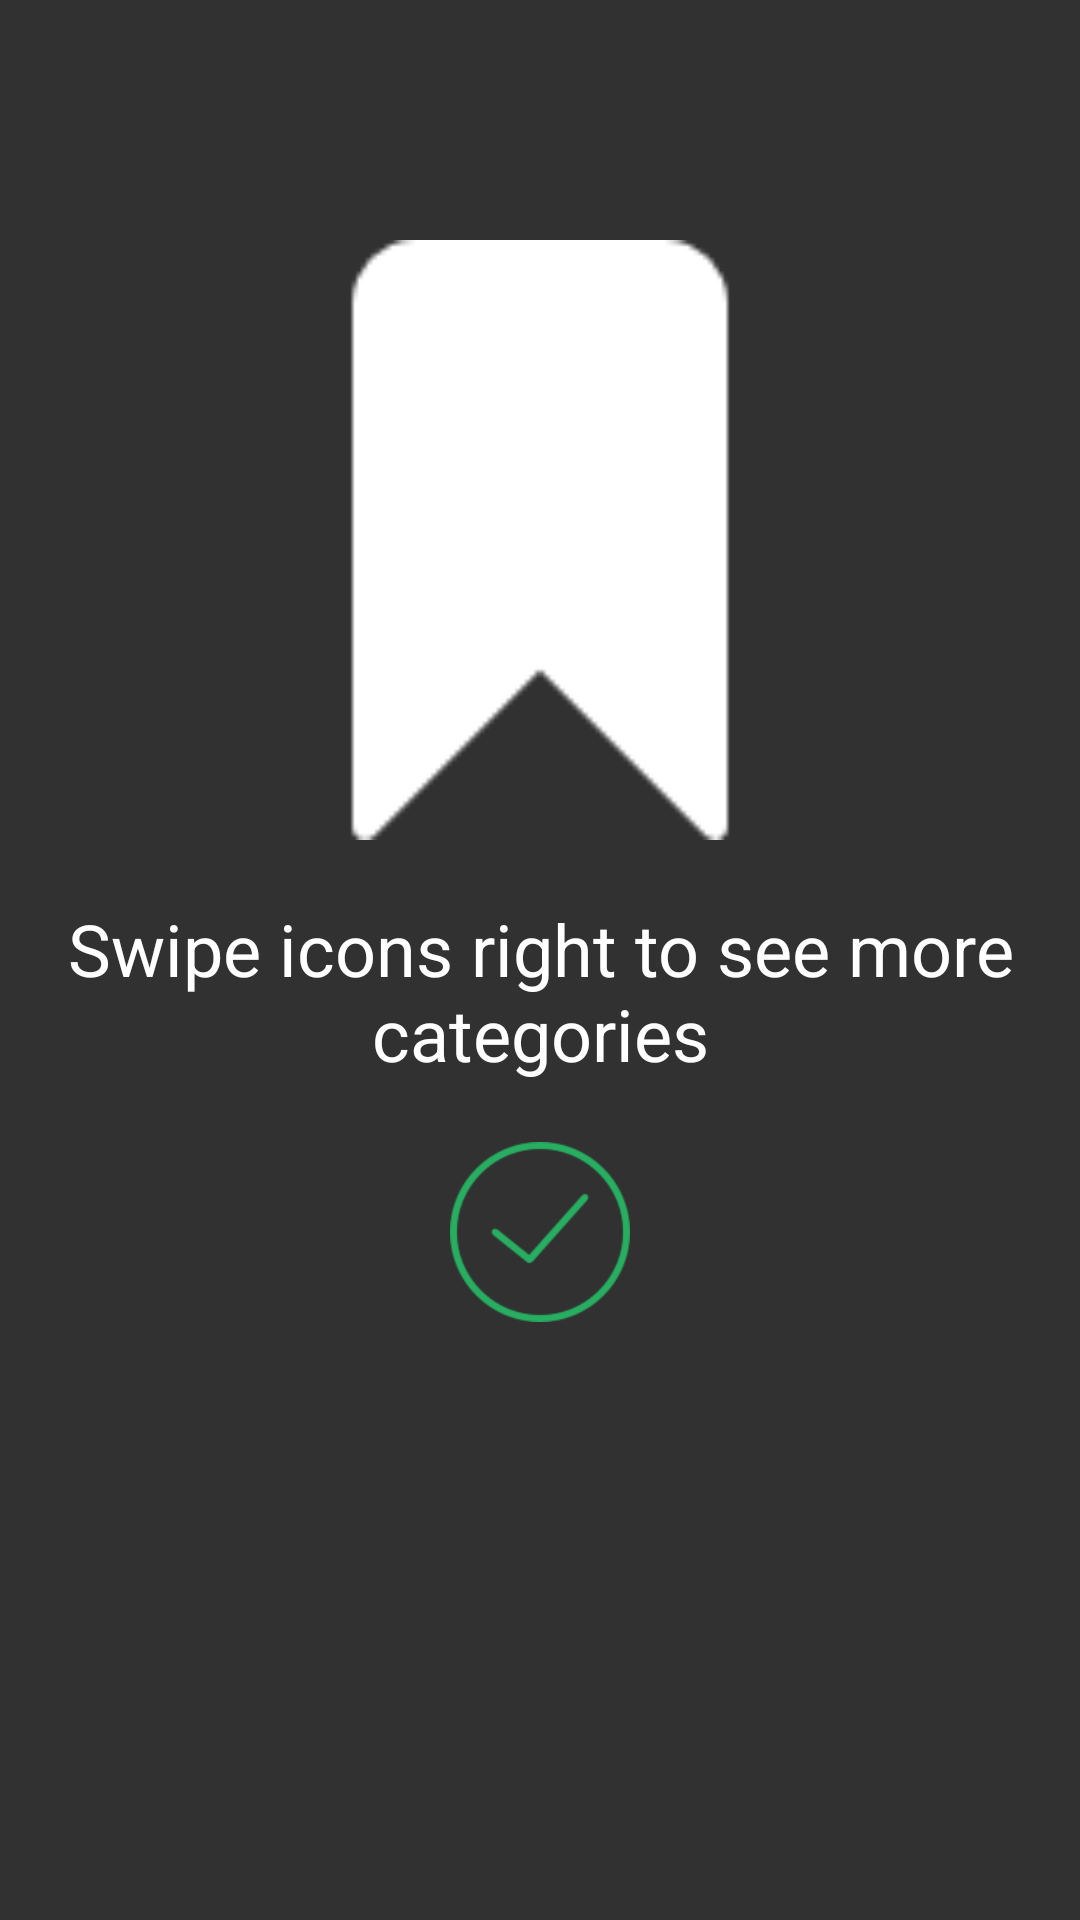

Produce the Android XML layout that renders to this screen, including the resource entries it uses.
<!-- AndroidManifest.xml: application theme AppTheme -->
<!-- res/layout/fragment_category.xml -->
<?xml version="1.0" encoding="utf-8"?>
<FrameLayout
    xmlns:android="http://schemas.android.com/apk/res/android"
    xmlns:app="http://schemas.android.com/apk/res-auto"
    xmlns:tools="http://schemas.android.com/tools"
    android:layout_height="match_parent"
    android:layout_width="match_parent"
    android:orientation="vertical">

    <ScrollView
        xmlns:android="http://schemas.android.com/apk/res/android"
        xmlns:app="http://schemas.android.com/apk/res-auto"
        xmlns:tools="http://schemas.android.com/tools"
        android:layout_width="match_parent"
        android:layout_height="match_parent"
        android:orientation="vertical"
        tools:context="com.veriqus.savoirvivre.CategoryFragment"
        android:id="@+id/mainCategory_ScrollView"
        app:layout_behavior="@string/appbar_scrolling_view_behavior"
        >

        <LinearLayout
            android:layout_width="match_parent"
            android:layout_height="match_parent"
            android:orientation="vertical"
            android:layout_marginBottom="16dp"
            android:id="@+id/mainCategory_LinView">

        </LinearLayout>

    </ScrollView>

    <RelativeLayout
        android:id="@+id/tutorialView"
        android:layout_width="match_parent"
        android:layout_height="match_parent"
        android:visibility="visible">

        <RelativeLayout
            android:background="#000000"
            android:alpha=".8"
            android:layout_width="match_parent"
            android:layout_height="match_parent">

        </RelativeLayout>

        <ImageView
            android:id="@+id/swipe"
            android:layout_width="200dp"
            android:layout_height="200dp"
            android:layout_alignParentTop="true"
            android:layout_centerHorizontal="true"
            android:layout_marginTop="80dp"
            android:src="@drawable/bookmark" />

        <TextView
            android:id="@+id/textView5"
            android:layout_width="wrap_content"
            android:layout_height="wrap_content"
            android:layout_alignParentStart="true"
            android:layout_below="@+id/swipe"
            android:padding="20dp"
            android:textAlignment="center"
            android:text="@string/swipe_tutorial"
            android:textColor="#ffffff"
            android:textSize="24dp" />

        <ImageView
            android:id="@+id/okGotIt"
            android:layout_width="60dp"
            android:layout_height="60dp"
            android:layout_centerHorizontal="true"
            android:layout_marginBottom="80dp"
            android:layout_below="@+id/textView5"
            android:src="@drawable/success_green" />

    </RelativeLayout>


</FrameLayout>
<!-- resources referenced by this layout -->
<resources>
  <!-- drawable bookmark: png bitmap (drawable, 1006 bytes) -->
  <!-- drawable success_green: png bitmap (drawable, 2821 bytes) -->
  <string name="swipe_tutorial">Swipe icons right to see more categories</string>
  <style name="AppTheme" parent="Theme.AppCompat.Light.DarkActionBar">
          
          <item name="colorPrimary">@color/colorPrimary</item>
          <item name="colorPrimaryDark">@color/colorPrimaryDark</item>
          <item name="colorAccent">@color/colorAccent</item>
      </style>
  <color name="colorPrimary">#323232</color>
  <color name="colorPrimaryDark">#252525</color>
  <color name="colorAccent">#C62A39</color>
</resources>
